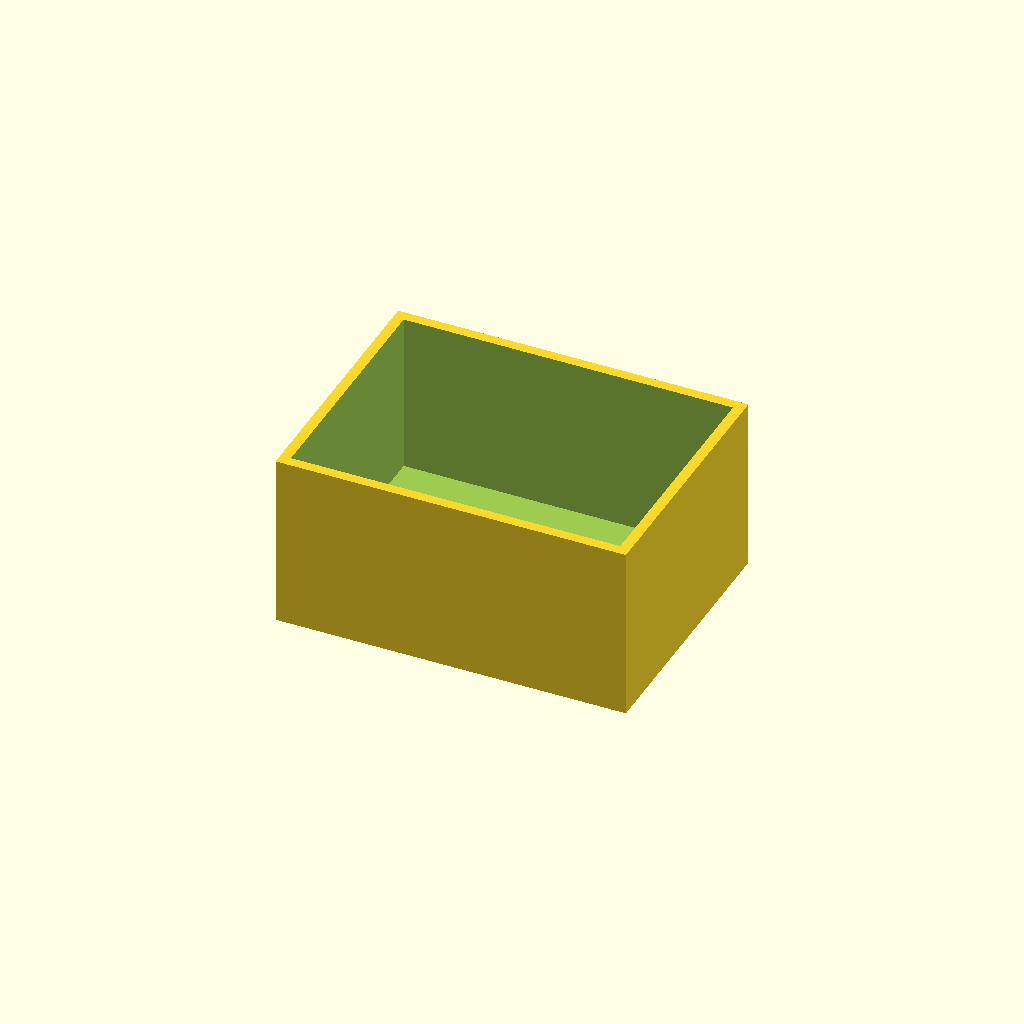
Cell 1 — every parameter at its default value.
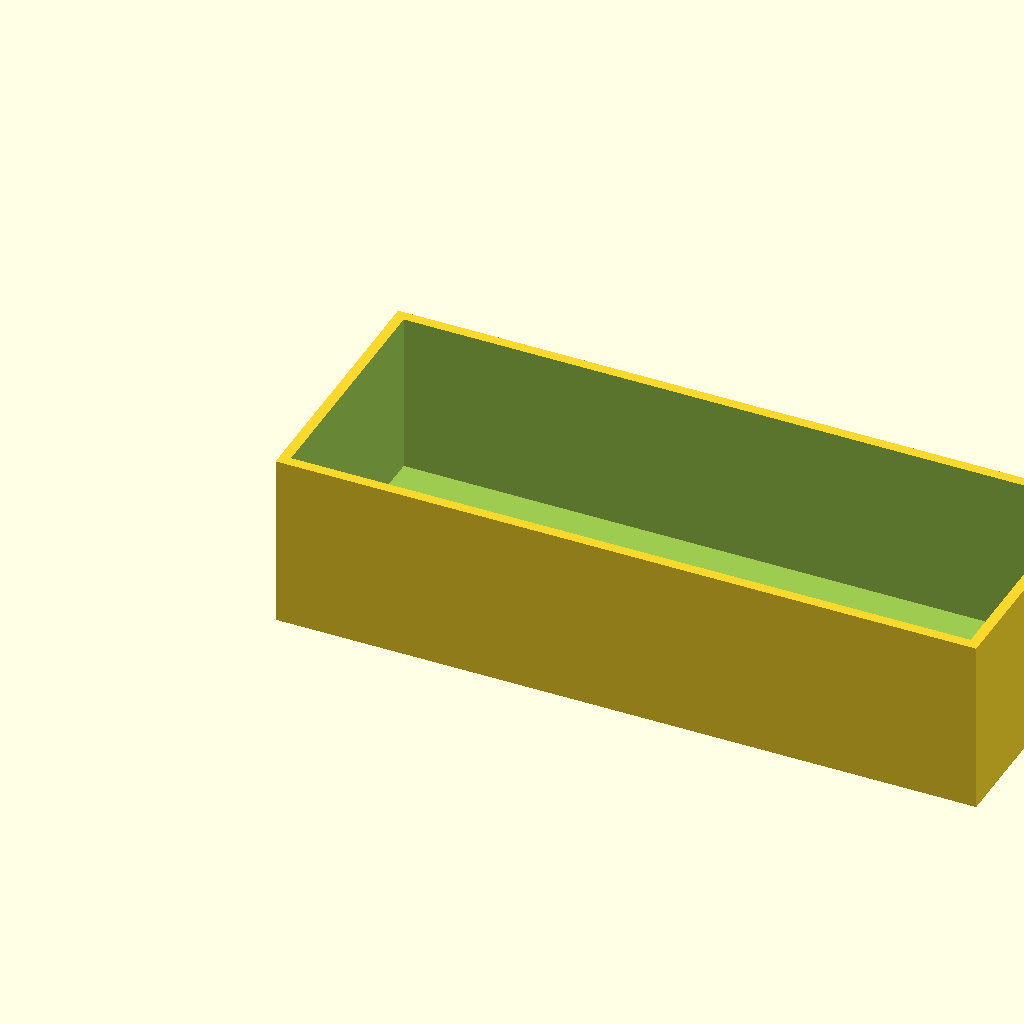
Cell 2 — box_l set to 80, the other parameters unchanged.
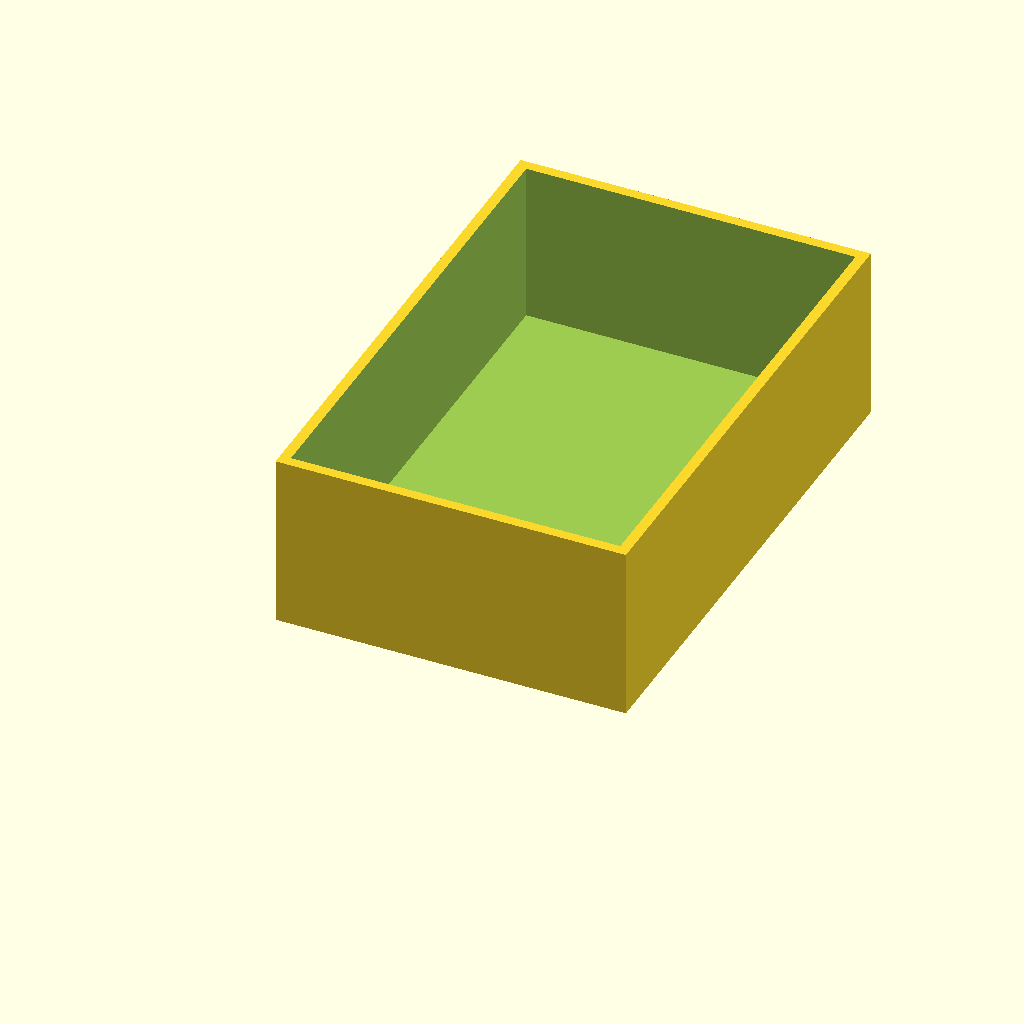
Cell 3 — box_w set to 60, the other parameters unchanged.
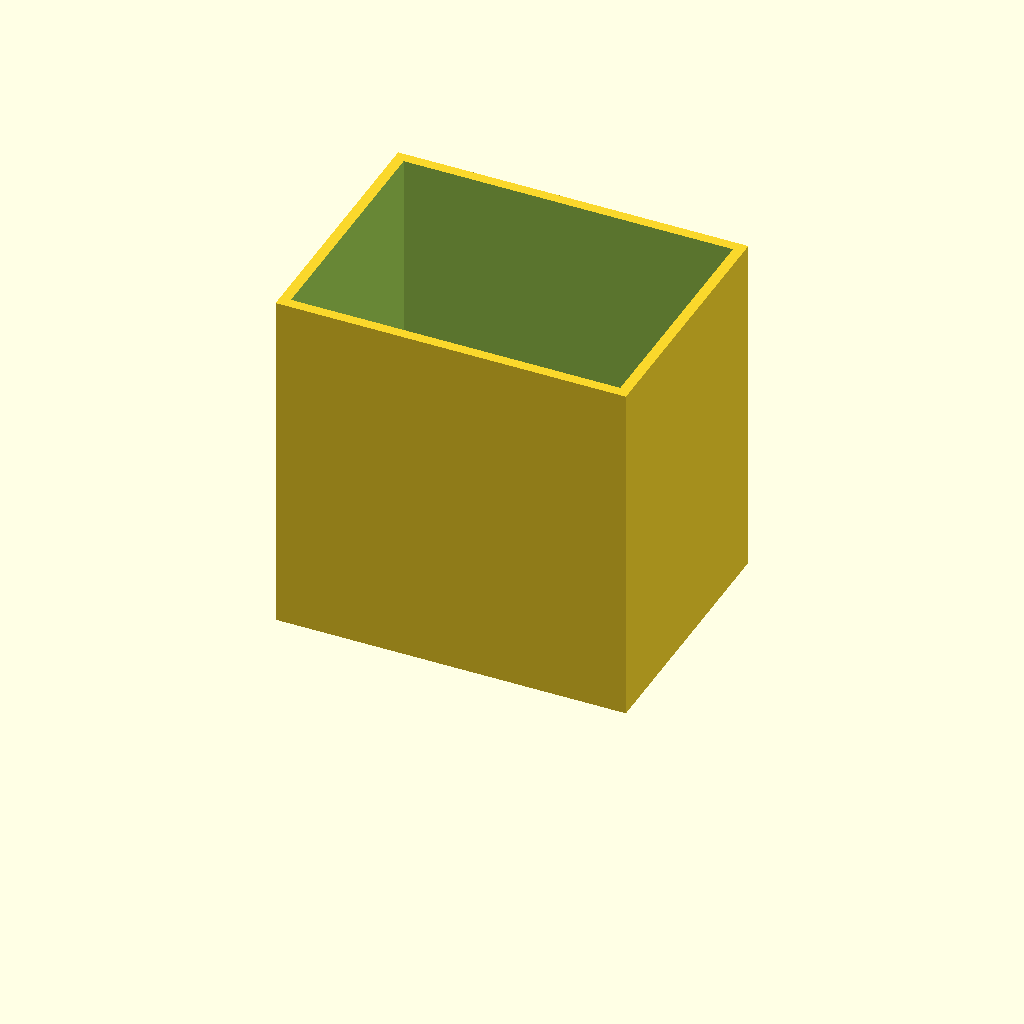
Cell 4 — box_h set to 40, the other parameters unchanged.
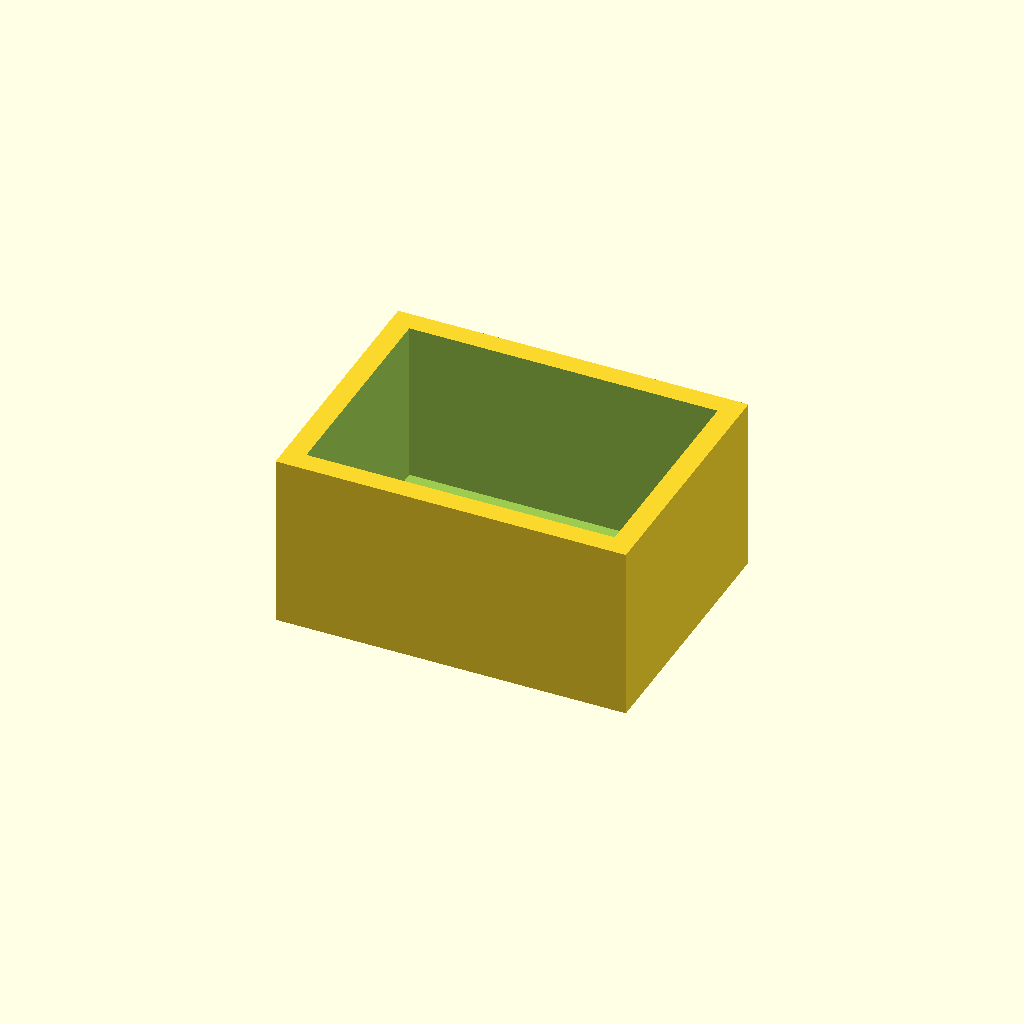
Cell 5: wall = 2.4 (everything else at default).
One fixed orthographic camera (rotation 55°, 0°, 25°; colour scheme Cornfield) for every cell.
The OpenSCAD source (optional_data/data/scale1/thinwalls/part_0126.scad):
$fn = 32;

// ----------------------------------------------------------------------
// Open box: 1.2 mm walls
// ----------------------------------------------------------------------

// --- parameters (mm) ---
box_l = 40;               // outer length, X
box_w = 30;               // outer width, Y
box_h = 20;               // outer height, Z
wall = 1.2;               // wall thickness
floor = 1.5;              // floor thickness

difference() {
  cube([box_l, box_w, box_h]);
  translate([wall, wall, floor])
    cube([box_l - 2 * wall, box_w - 2 * wall, box_h]);
}
Parameter table extracted from the source (name, type, default, range or options):
box_l: number, default 40
box_w: number, default 30
box_h: number, default 20
wall: number, default 1.2
floor: number, default 1.5
